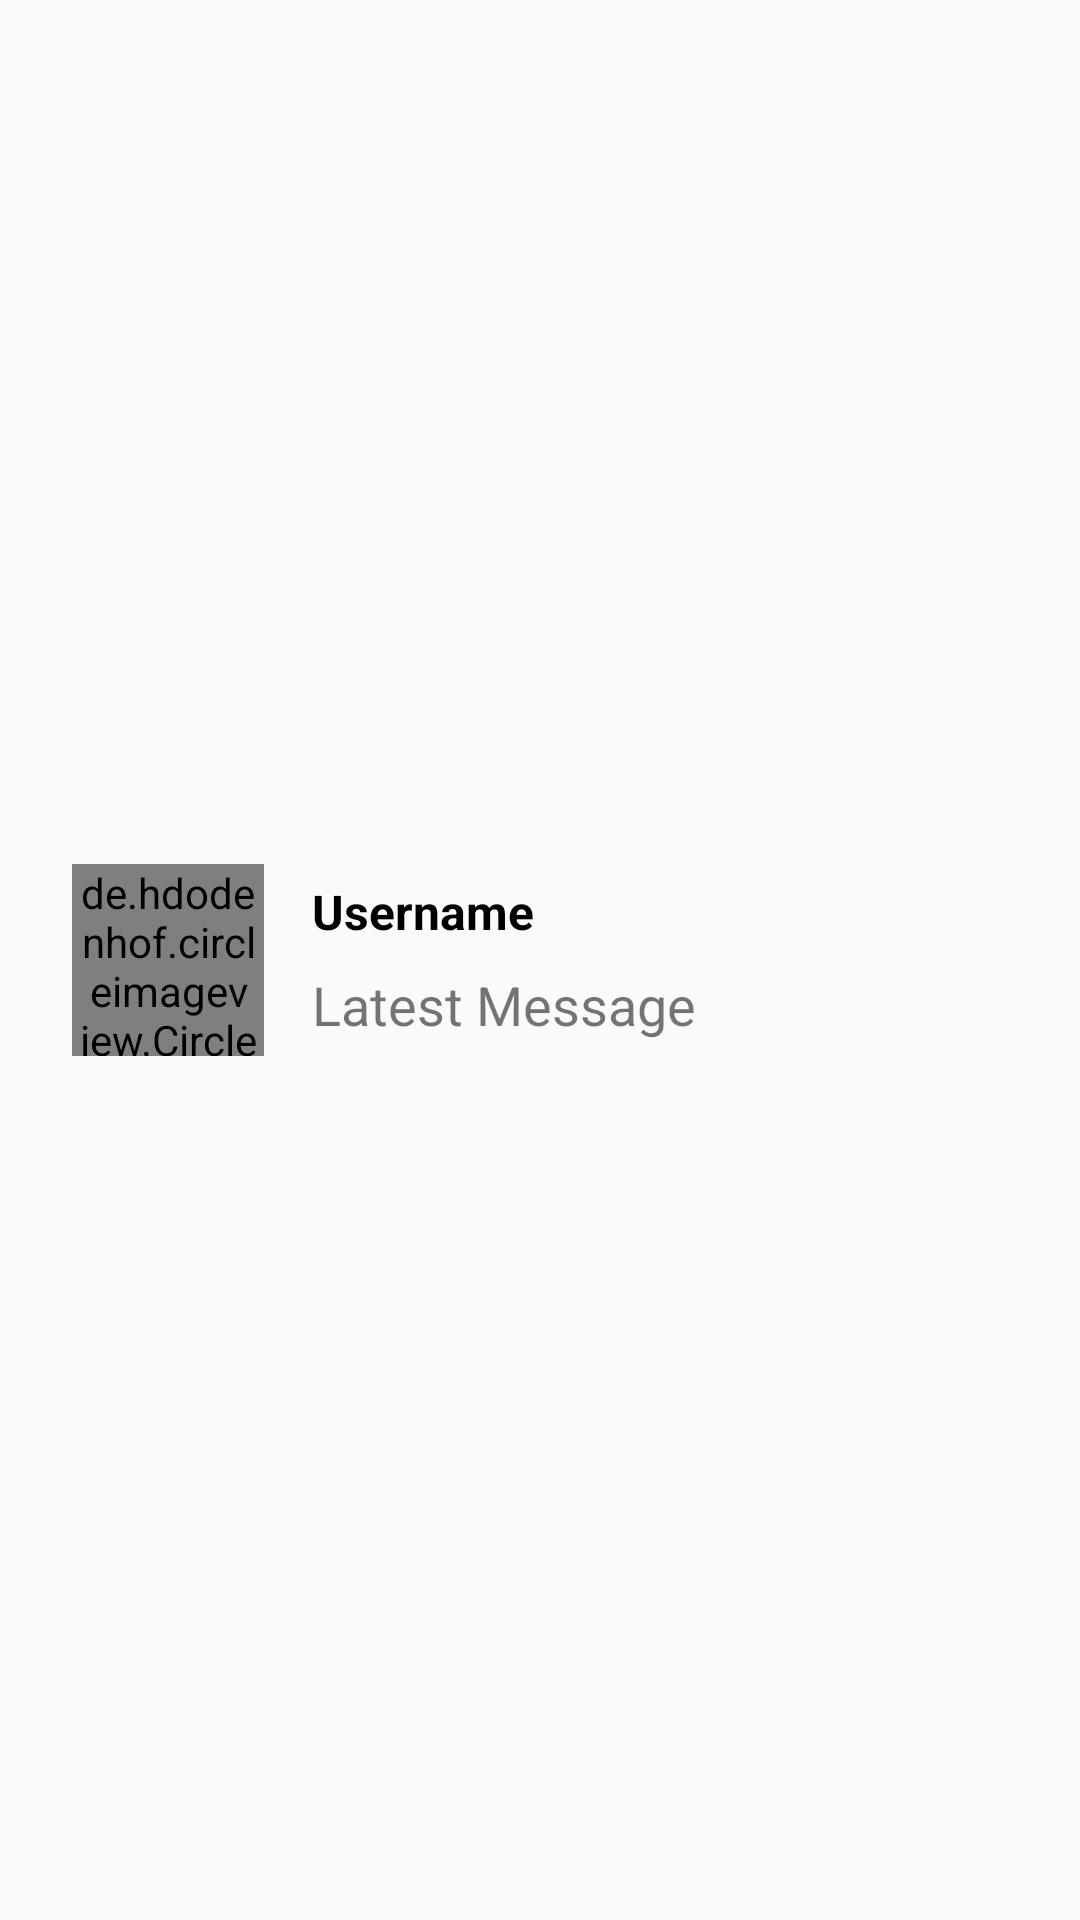

This screen was rendered from an Android layout file. Write that file and the resources it references.
<!-- AndroidManifest.xml: application theme Theme.AppCompat.Light.NoActionBar -->
<!-- res/layout/active_chats_row.xml -->
<?xml version="1.0" encoding="utf-8"?>
<androidx.constraintlayout.widget.ConstraintLayout xmlns:android="http://schemas.android.com/apk/res/android"
    xmlns:app="http://schemas.android.com/apk/res-auto"
    xmlns:tools="http://schemas.android.com/tools"
    android:layout_width="match_parent"
    android:layout_height="120dp">

    <de.hdodenhof.circleimageview.CircleImageView
        android:id="@+id/profile_image_latest_messages"
        android:layout_width="64dp"
        android:layout_height="64dp"
        android:layout_marginStart="24dp"
        android:layout_marginTop="8dp"
        android:layout_marginBottom="8dp"
        app:layout_constraintBottom_toBottomOf="parent"
        app:layout_constraintStart_toStartOf="parent"
        app:layout_constraintTop_toTopOf="parent"
        app:srcCompat="@drawable/nophoto" />

    <TextView
        android:id="@+id/textView_latest_messages_username"
        android:layout_width="wrap_content"
        android:layout_height="wrap_content"
        android:layout_marginStart="16dp"
        android:text="Username"
        android:textColor="#000000"
        android:textStyle="bold"
        android:textSize="16sp"
        app:layout_constraintBottom_toTopOf="@+id/textView_latest_messages_message"
        app:layout_constraintStart_toEndOf="@+id/profile_image_latest_messages"
        app:layout_constraintTop_toTopOf="parent"
        app:layout_constraintVertical_chainStyle="packed" />

    <TextView
        android:id="@+id/textView_latest_messages_message"
        android:layout_width="0dp"
        android:layout_height="wrap_content"
        android:layout_marginStart="16dp"
        android:layout_marginTop="8dp"
        android:text="Latest Message"
        android:textSize="18sp"
        app:layout_constraintBottom_toBottomOf="parent"
        app:layout_constraintEnd_toEndOf="parent"
        app:layout_constraintHorizontal_bias="0.5"
        app:layout_constraintStart_toEndOf="@+id/profile_image_latest_messages"
        app:layout_constraintTop_toBottomOf="@+id/textView_latest_messages_username" />
</androidx.constraintlayout.widget.ConstraintLayout>
<!-- resources referenced by this layout -->
<resources>

</resources>
